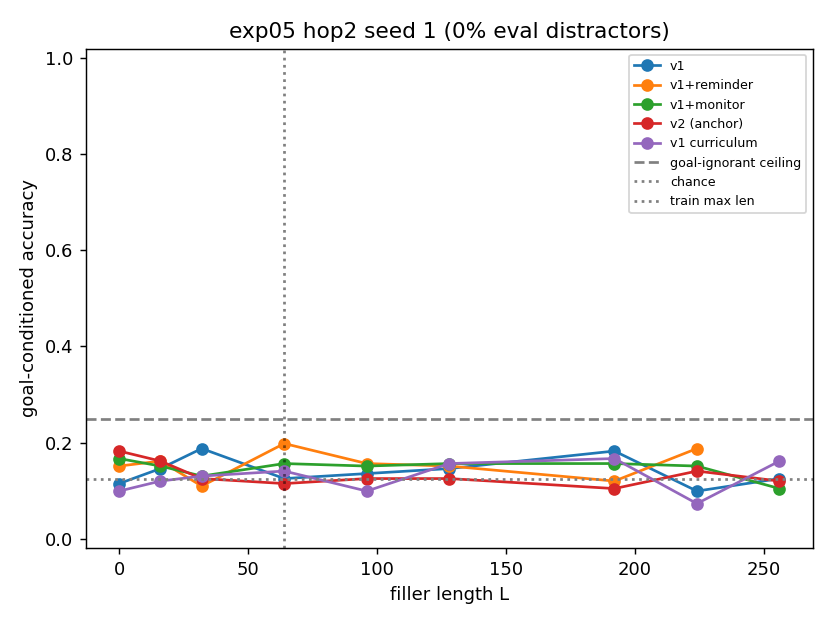

The data file committed next to this chart (first rows):
L, v1, v1_reminder, v1_monitor, v2_anchor, v1c, monc, chance
0, 0.1146, 0.151, 0.1667, 0.1823, 0.09896, nan, 0.125
16, 0.1458, 0.1615, 0.151, 0.1615, 0.1198, nan, 0.125
32, 0.1875, 0.1094, 0.1302, 0.125, 0.1302, nan, 0.125
64, 0.125, 0.1979, 0.1562, 0.1146, 0.1406, nan, 0.125
96, 0.1354, 0.1562, 0.151, 0.125, 0.09896, nan, 0.125
128, 0.1458, 0.151, 0.1562, 0.125, 0.1562, nan, 0.125
192, 0.1823, 0.1198, 0.1562, 0.1042, 0.1667, nan, 0.125
224, 0.09896, 0.1875, 0.151, 0.1406, 0.07292, nan, 0.125
256, 0.125, nan, 0.1042, 0.1198, 0.1615, nan, 0.125
